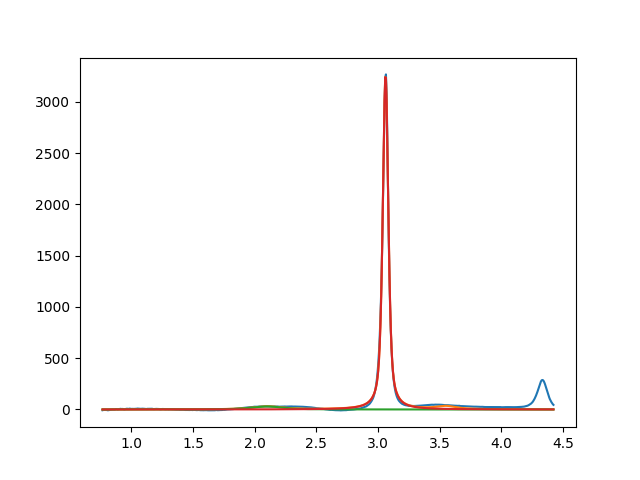

The file beside this chart, header and first rows:
2.099999999999999645e+00, 2.999999999999999645e+01, 2.999999999999999334e-01, 2.397220458785429276e-01
3.060832820476232286e+00, 3.266863589267576117e+03, 5.352970971391678157e-02, 3.893519303199918236e-01
3.549999999999999378e+00, 2.999999999999999645e+01, 1.999999999999999833e-01, 5.940371726324728769e-27
